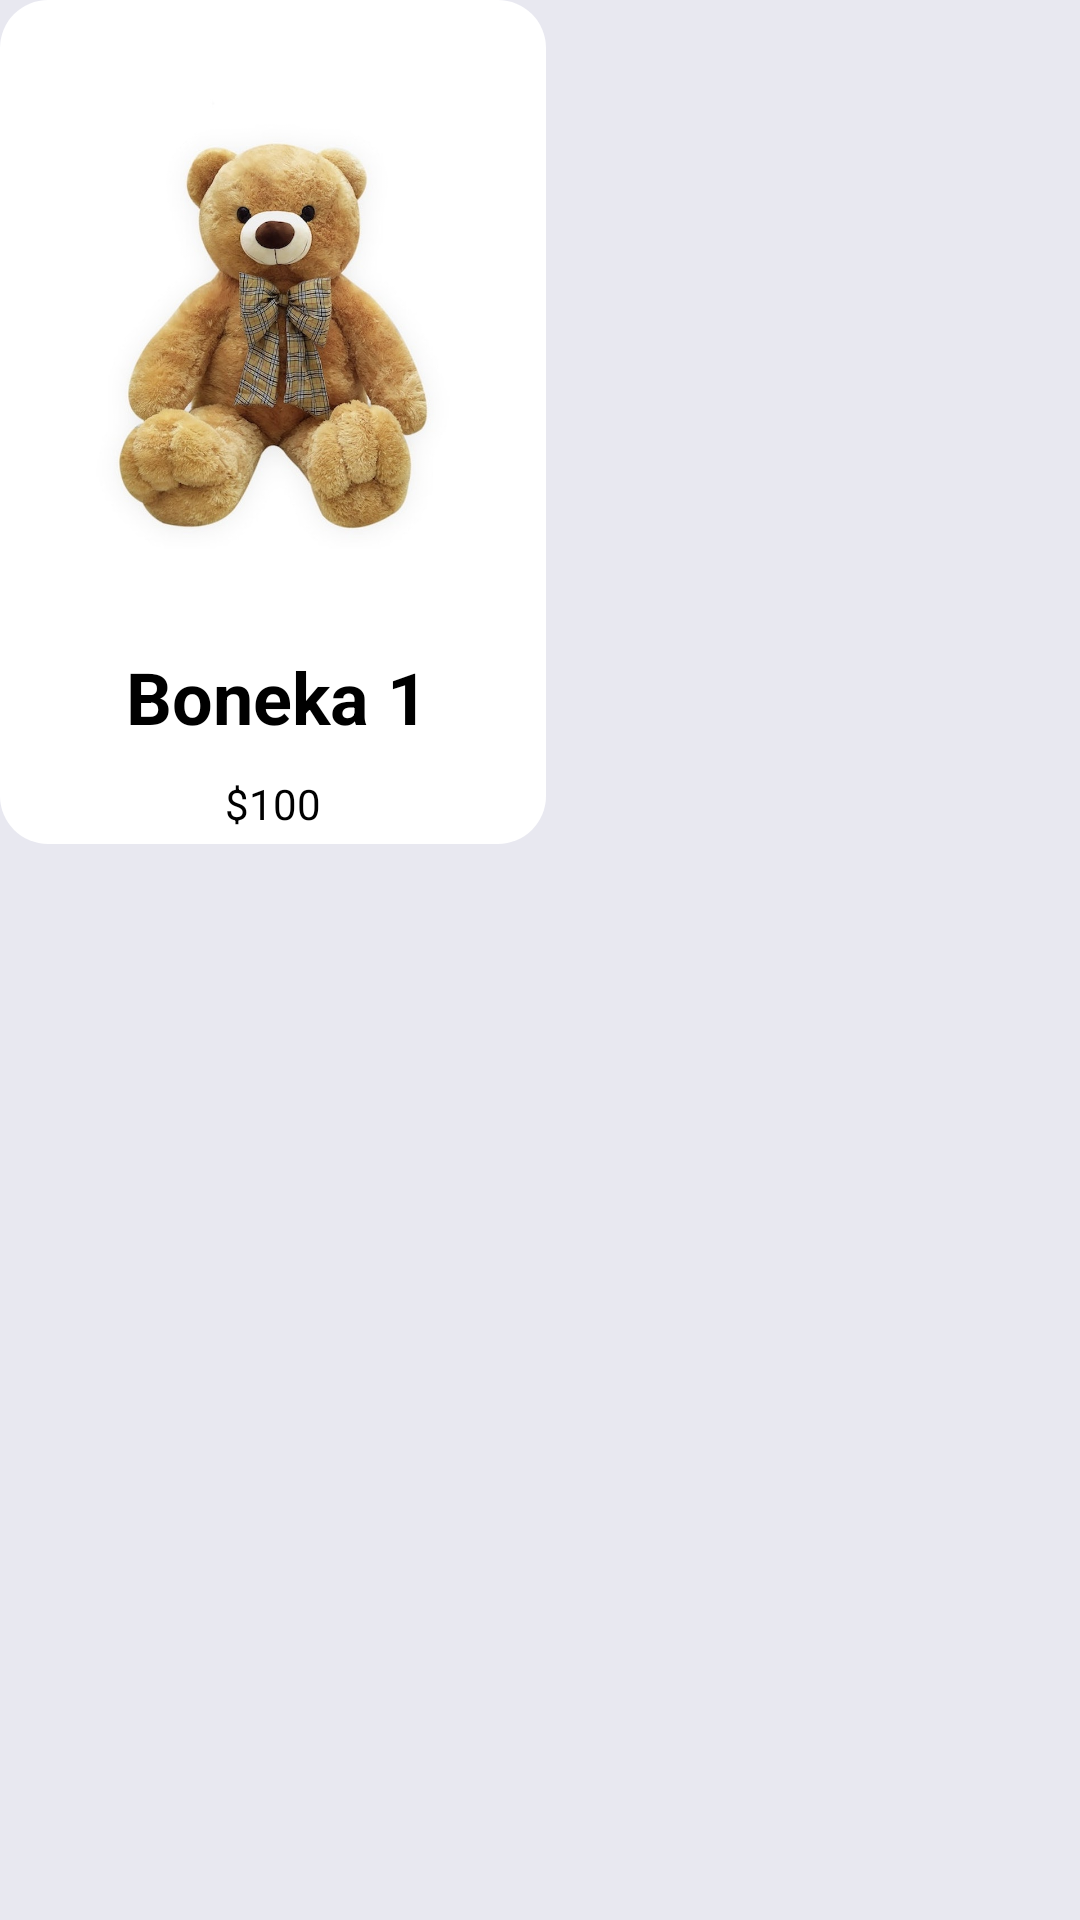

Layout XML and referenced resources for this Android screen:
<!-- AndroidManifest.xml: application theme Theme.Final_PuffandPoof -->
<!-- res/layout/barang_list.xml -->
<?xml version="1.0" encoding="utf-8"?>
<androidx.constraintlayout.widget.ConstraintLayout xmlns:android="http://schemas.android.com/apk/res/android"
    xmlns:app="http://schemas.android.com/apk/res-auto"
    xmlns:tools="http://schemas.android.com/tools"
    android:layout_width="match_parent"
    android:layout_height="wrap_content"
    android:background="@color/background">

    <androidx.appcompat.widget.Toolbar
        android:id="@+id/card"
        android:layout_width="wrap_content"
        android:layout_height="wrap_content"
        android:background="@drawable/frame_barang"
        android:paddingEnd="16dp"
        tools:ignore="MissingConstraints"
        tools:layout_editor_absoluteX="4dp"
        tools:layout_editor_absoluteY="0dp">

        <androidx.constraintlayout.widget.ConstraintLayout
            android:layout_width="wrap_content"
            android:layout_height="wrap_content">

            <TextView
                android:id="@+id/namaBarang"
                android:layout_width="wrap_content"
                android:layout_height="wrap_content"
                android:layout_marginTop="8dp"
                android:text="Boneka 1"
                android:textColor="#000000"
                android:textSize="24sp"
                android:textStyle="bold"
                app:layout_constraintEnd_toEndOf="parent"
                app:layout_constraintHorizontal_bias="0.529"
                app:layout_constraintStart_toStartOf="parent"
                app:layout_constraintTop_toBottomOf="@+id/gambarBarang" />

            <ImageView
                android:id="@+id/gambarBarang"
                android:layout_width="150dp"
                android:layout_height="200dp"
                android:layout_marginTop="8dp"
                app:layout_constraintEnd_toEndOf="parent"
                app:layout_constraintHorizontal_bias="0.0"
                app:layout_constraintStart_toStartOf="parent"
                app:layout_constraintTop_toTopOf="parent"
                app:srcCompat="@drawable/boneka" />

            <TextView
                android:id="@+id/hargaBarang"
                android:layout_width="wrap_content"
                android:layout_height="wrap_content"
                android:layout_marginTop="10dp"
                android:layout_marginBottom="4dp"
                android:text="$100"
                android:textColor="#000000"
                app:layout_constraintBottom_toBottomOf="parent"
                app:layout_constraintEnd_toEndOf="parent"
                app:layout_constraintStart_toStartOf="parent"
                app:layout_constraintTop_toBottomOf="@+id/namaBarang"
                app:layout_constraintVertical_bias="0.0" />
        </androidx.constraintlayout.widget.ConstraintLayout>

    </androidx.appcompat.widget.Toolbar>


</androidx.constraintlayout.widget.ConstraintLayout>
<!-- resources referenced by this layout -->
<resources>
  <color name="background">#e8e8f0</color>
  <!-- drawable boneka: jpg bitmap (drawable, 84530 bytes) -->
  <!-- drawable frame_barang (drawable) -->
  <?xml version="1.0" encoding="utf-8"?>
  <selector xmlns:android="http://schemas.android.com/apk/res/android">
      <item>
          <shape android:shape="rectangle">
              <corners
                  android:radius="16dp"/>
              <solid android:color="@color/white"/>
          </shape>
  
      </item>
  </selector>
  <style name="Theme.Final_PuffandPoof" parent="Theme.MaterialComponents.DayNight.NoActionBar">
          
          <item name="colorPrimary">@color/purple_500</item>
          <item name="colorPrimaryVariant">@color/purple_700</item>
          <item name="colorOnPrimary">@color/white</item>
          
          <item name="colorSecondary">@color/teal_200</item>
          <item name="colorSecondaryVariant">@color/teal_700</item>
          <item name="colorOnSecondary">@color/black</item>
          
          <item name="android:statusBarColor">?attr/colorPrimaryVariant</item>
          
      </style>
  <color name="white">#FFFFFFFF</color>
  <color name="purple_500">#FF6200EE</color>
  <color name="purple_700">#FF3700B3</color>
  <color name="teal_200">#FF03DAC5</color>
  <color name="teal_700">#FF018786</color>
  <color name="black">#FF000000</color>
</resources>
